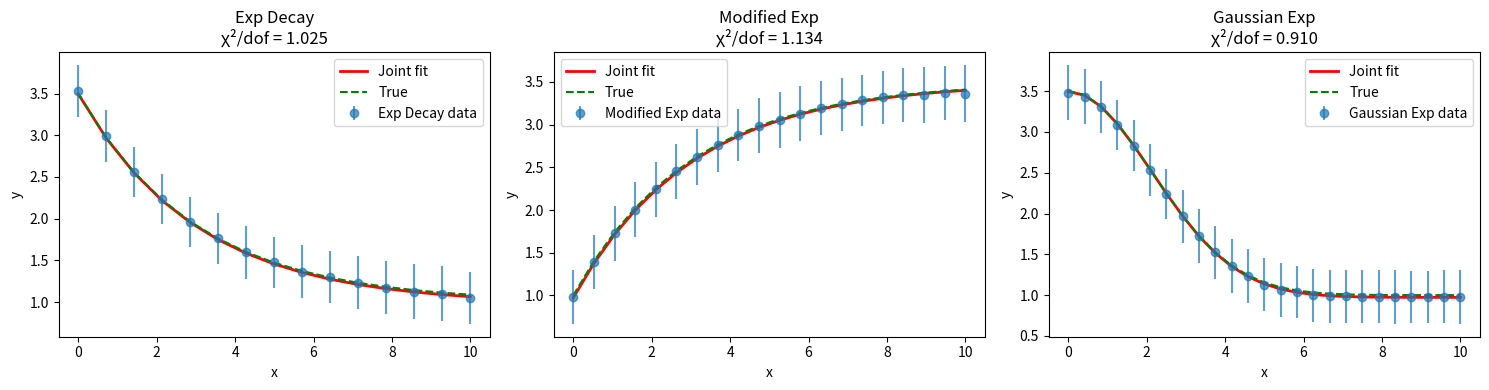

Generate this figure with matplotlib:
import numpy as np
import scipy.optimize as opt
from scipy.linalg import svd
import matplotlib.pyplot as plt


class JointCorrelatedFit:
    def __init__(self, data_matrices, model_functions):
        self.data_matrices = data_matrices
        self.model_functions = model_functions
        self.n_datasets = len(data_matrices)

        if len(data_matrices) != len(model_functions):
            raise ValueError("Number of data matrices must match number of model functions")

        self.calculate_joint_statistics()

    def calculate_joint_statistics(self):
        self.y_means = []
        self.cov_matrices = []
        self.inv_covs = []
        self.N_samples_list = []
        self.N_observables_list = []

        for i, data_matrix in enumerate(self.data_matrices):
            N_samples, N_observables = data_matrix.shape
            if N_samples <= 1:
                raise ValueError("At least two samples are required for a correlated fit")
            self.N_samples_list.append(N_samples)
            self.N_observables_list.append(N_observables)

            y_mean = np.mean(data_matrix, axis=0)
            cov_matrix = np.cov(data_matrix, rowvar=False, ddof=1) / N_samples
            inv_cov = self.regularized_inverse_covariance(cov_matrix)

            self.y_means.append(y_mean)
            self.cov_matrices.append(cov_matrix)
            self.inv_covs.append(inv_cov)

    def regularized_inverse_covariance(self, cov_matrix, regularization=1e-6):
        n_obs = cov_matrix.shape[0]
        regularized_cov = cov_matrix + regularization * np.eye(n_obs) * np.trace(cov_matrix) / n_obs

        try:
            U, s, Vt = svd(regularized_cov, full_matrices=False)
            max_cond = 1e10
            s_max = np.max(s)
            s_min = s_max / max_cond
            s_inv = np.array([1 / s_val if s_val > s_min else 0 for s_val in s])
            inv_cov = Vt.T @ np.diag(s_inv) @ U.T
            return inv_cov
        except:
            return np.linalg.pinv(regularized_cov)

    def joint_chi2(self, params, x_data_list=None):
        if x_data_list is None:
            x_data_list = [np.arange(N_obs) for N_obs in self.N_observables_list]

        total_chi2 = 0.0

        for i in range(self.n_datasets):
            try:
                y_data = self.y_means[i]
                inv_cov = self.inv_covs[i]
                x_data = x_data_list[i]
                model_func = self.model_functions[i]

                y_model = model_func(params, x_data)
                residuals = y_data - y_model
                chi2_i = residuals @ inv_cov @ residuals
                total_chi2 += chi2_i

            except Exception as e:
                return 1e10

        param_penalty = 1e-10 * np.sum(np.array(params) ** 2)
        total_chi2 += param_penalty

        return total_chi2

    def get_degrees_of_freedom(self):
        """Calculate total degrees of freedom"""
        total_data_points = sum(self.N_observables_list)
        n_params = len(self.fit_result.x) if hasattr(self, 'fit_result') else 0
        dof = total_data_points - n_params
        return dof, total_data_points, n_params

    def fit(self, initial_guess, x_data_list=None, bounds=None, method=None):
        if x_data_list is None:
            x_data_list = [np.arange(N_obs) for N_obs in self.N_observables_list]

        def objective(params):
            return self.joint_chi2(params, x_data_list=x_data_list)

        if method is None or len(str(method)) < 1:
            methods = ['L-BFGS-B', 'Nelder-Mead', 'Powell']
        else:
            methods = [method]

        best_result = None
        best_chi2 = np.inf

        for method in methods:
            try:
                if bounds is not None and method in ['L-BFGS-B', 'TNC', 'SLSQP']:
                    result = opt.minimize(objective, initial_guess,
                                          method=method, bounds=bounds,
                                          options={'gtol': 1e-8, 'ftol': 1e-10})
                else:
                    result = opt.minimize(objective, initial_guess,
                                          method=method,
                                          options={'gtol': 1e-8, 'ftol': 1e-10})

                if result.success and result.fun < best_chi2:
                    best_result = result
                    best_chi2 = result.fun

            except Exception as e:
                continue

        if best_result is None:
            result = opt.minimize(objective, initial_guess, method='Nelder-Mead')
            best_result = result

        self.fit_result = best_result

        # Compute parameter errors
        param_errors = self.get_parameter_errors_simple(
            x_data_list=x_data_list, best_params=best_result.x
        )
        best_result.param_errors = param_errors

        # Compute chi2 for each individual dataset
        dataset_chi2 = []
        for i in range(self.n_datasets):
            chi2_i = self._dataset_chi2(best_result.x, i, x_data_list[i] if x_data_list else None)
            dataset_chi2.append(chi2_i)
        best_result.dataset_chi2 = dataset_chi2

        # Calculate degrees of freedom information
        dof_info = self.get_degrees_of_freedom()
        best_result.dof = dof_info[0]
        best_result.total_data_points = dof_info[1]
        best_result.n_params = dof_info[2]
        best_result.chi2_per_dof = best_result.fun / best_result.dof

        return best_result

    def _dataset_chi2(self, params, dataset_idx, x_data=None):
        if x_data is None:
            x_data = np.arange(self.N_observables_list[dataset_idx])

        y_data = self.y_means[dataset_idx]
        inv_cov = self.inv_covs[dataset_idx]
        model_func = self.model_functions[dataset_idx]

        y_model = model_func(params, x_data)
        residuals = y_data - y_model
        return residuals @ inv_cov @ residuals

    def get_parameter_errors_simple(self, x_data_list=None, best_params=None):
        if best_params is None:
            if not hasattr(self, 'fit_result'):
                raise ValueError("Need to perform fit first")
            best_params = self.fit_result.x

        if x_data_list is None:
            x_data_list = [np.arange(N_obs) for N_obs in self.N_observables_list]

        n_params = len(best_params)
        best_chi2 = self.joint_chi2(best_params, x_data_list=x_data_list)

        errors = np.zeros(n_params)

        for i in range(n_params):
            def chi2_variation(value):
                test_params = best_params.copy()
                test_params[i] = value
                return self.joint_chi2(test_params, x_data_list=x_data_list) - best_chi2 - 1.0

            try:
                root_right = opt.root_scalar(chi2_variation,
                                             x0=best_params[i],
                                             x1=best_params[i] + 0.1 * abs(best_params[i]))
                if root_right.converged:
                    error_right = root_right.root - best_params[i]
                else:
                    error_right = np.nan

                root_left = opt.root_scalar(chi2_variation,
                                            x0=best_params[i],
                                            x1=best_params[i] - 0.1 * abs(best_params[i]))
                if root_left.converged:
                    error_left = best_params[i] - root_left.root
                else:
                    error_left = np.nan

                if not np.isnan(error_right) and not np.isnan(error_left):
                    errors[i] = (error_right + error_left) / 2
                elif not np.isnan(error_right):
                    errors[i] = error_right
                elif not np.isnan(error_left):
                    errors[i] = error_left
                else:
                    errors[i] = np.nan

            except:
                errors[i] = np.nan

        return errors

    def bootstrap_joint_fit(self, initial_guess, n_bootstrap=100, x_data_list=None):
        if x_data_list is None:
            x_data_list = [np.arange(N_obs) for N_obs in self.N_observables_list]

        bootstrap_params = []

        for i in range(n_bootstrap):
            try:
                bootstrap_data_matrices = []
                bootstrap_inv_covs = []
                bootstrap_y_means = []

                for j, data_matrix in enumerate(self.data_matrices):
                    n_samples = self.N_samples_list[j]
                    indices = np.random.choice(n_samples, n_samples, replace=True)
                    bootstrap_data = data_matrix[indices]

                    y_bootstrap = np.mean(bootstrap_data, axis=0)
                    cov_bootstrap = np.cov(bootstrap_data, rowvar=False, ddof=1) / n_samples
                    inv_cov_bootstrap = self.regularized_inverse_covariance(cov_bootstrap)

                    bootstrap_data_matrices.append(bootstrap_data)
                    bootstrap_y_means.append(y_bootstrap)
                    bootstrap_inv_covs.append(inv_cov_bootstrap)

                def bootstrap_chi2(params):
                    total_chi2 = 0.0
                    for k in range(self.n_datasets):
                        y_model = self.model_functions[k](params, x_data_list[k])
                        residuals = bootstrap_y_means[k] - y_model
                        total_chi2 += residuals @ bootstrap_inv_covs[k] @ residuals
                    return total_chi2

                result = opt.minimize(bootstrap_chi2, initial_guess, method='Nelder-Mead')
                if result.success:
                    bootstrap_params.append(result.x)

            except Exception as e:
                continue

        if len(bootstrap_params) == 0:
            print("Warning: All bootstrap iterations failed")
            return np.full(len(initial_guess), np.nan), np.array([])

        bootstrap_params = np.array(bootstrap_params)
        bootstrap_errors = np.std(bootstrap_params, axis=0)

        return bootstrap_errors, bootstrap_params

    def print_joint_fit_results(self, param_names=None, true_values=None):
        """
        Print formatted joint fit results with proper statistical information
        """
        if not hasattr(self, 'fit_result'):
            raise ValueError("Need to perform fit first")

        result = self.fit_result
        n_params = len(result.x)

        if param_names is None:
            param_names = [f'Param_{i}' for i in range(n_params)]

        # Get degrees of freedom information
        dof = result.dof
        total_data_points = result.total_data_points
        n_params = result.n_params
        chi2_per_dof = result.chi2_per_dof

        print("\n" + "=" * 60)
        print("JOINT CORRELATED FIT RESULTS")
        print("=" * 60)

        print(f"Success: {result.success}")
        print(f"Message: {result.message}")

        print(f"\nFit Quality Statistics:")
        print(f"  Total χ²: {result.fun:.4f}")
        print(f"  Degrees of freedom: {dof}")
        print(f"  χ²/dof: {chi2_per_dof:.4f}")
        print(f"  Data points: {total_data_points}")
        print(f"  Parameters: {n_params}")

        # Interpret χ²/dof
        if chi2_per_dof < 0.5:
            quality = "EXCELLENT (might be overfitting)"
        elif 0.5 <= chi2_per_dof <= 1.5:
            quality = "GOOD"
        elif 1.5 < chi2_per_dof <= 2.0:
            quality = "ACCEPTABLE"
        elif 2.0 < chi2_per_dof <= 3.0:
            quality = "POOR"
        else:
            quality = "BAD (model might be wrong or errors underestimated)"

        print(f"  Quality: {quality}")

        # Print chi2 for each dataset
        if hasattr(result, 'dataset_chi2'):
            print(f"\nχ² per dataset:")
            for i, chi2 in enumerate(result.dataset_chi2):
                dataset_dof = self.N_observables_list[i]
                chi2_dof_i = chi2 / dataset_dof
                print(f"  Dataset {i}: χ² = {chi2:.4f}, dof = {dataset_dof}, χ²/dof = {chi2_dof_i:.4f}")

        print(f"\nFitted parameters with errors:")
        print("-" * 70)

        if hasattr(result, 'param_errors'):
            errors = result.param_errors
            for i, name in enumerate(param_names):
                line = f"{name:10s} = {result.x[i]:10.6f} ± {errors[i]:8.6f}"
                if true_values is not None and i < len(true_values):
                    true_val = true_values[i]
                    diff = abs(result.x[i] - true_val)
                    diff_sigma = diff / errors[i] if errors[i] > 0 else np.inf
                    line += f"  (true: {true_val:.6f}, diff: {diff:.6f}, {diff_sigma:.1f}σ)"
                print(line)
        else:
            for i, name in enumerate(param_names):
                line = f"{name:10s} = {result.x[i]:10.6f}"
                if true_values is not None and i < len(true_values):
                    true_val = true_values[i]
                    diff = abs(result.x[i] - true_val)
                    line += f"  (true: {true_val:.6f}, diff: {diff:.6f})"
                print(line)

    def plot_joint_fit(self, x_data_list=None, dataset_names=None, true_params=None):
        if not hasattr(self, 'fit_result'):
            raise ValueError("Need to perform fit first")

        if x_data_list is None:
            x_data_list = [np.arange(N_obs) for N_obs in self.N_observables_list]

        if dataset_names is None:
            dataset_names = [f'Dataset {i}' for i in range(self.n_datasets)]

        n_cols = min(3, self.n_datasets)
        n_rows = (self.n_datasets + n_cols - 1) // n_cols

        plt.figure(figsize=(5 * n_cols, 4 * n_rows))

        for i in range(self.n_datasets):
            plt.subplot(n_rows, n_cols, i + 1)

            y_mean = self.y_means[i]
            y_std = np.std(self.data_matrices[i], axis=0)
            x_data = x_data_list[i]

            y_fit = self.model_functions[i](self.fit_result.x, x_data)

            plt.errorbar(x_data, y_mean, yerr=y_std, fmt='o', alpha=0.7,
                         label=f'{dataset_names[i]} data')
            plt.plot(x_data, y_fit, 'r-', linewidth=2, label='Joint fit')

            if true_params is not None:
                y_true = self.model_functions[i](true_params, x_data)
                plt.plot(x_data, y_true, 'g--', label='True')

            plt.xlabel('x')
            plt.ylabel('y')
            plt.legend()

            # Show χ²/dof for this dataset in the title
            if hasattr(self.fit_result, 'dataset_chi2'):
                chi2 = self.fit_result.dataset_chi2[i]
                dof_i = self.N_observables_list[i]
                chi2_dof_i = chi2 / dof_i
                plt.title(f'{dataset_names[i]}\nχ²/dof = {chi2_dof_i:.3f}')
            else:
                plt.title(f'{dataset_names[i]}')

        plt.tight_layout()
        plt.show()


# Example usage with improved statistics display
def demo_joint_fit():
    # Shared true parameters
    true_A, true_B, true_tau = 2.5, 1.0, 3.0
    true_params = [true_A, true_B, true_tau]
    param_names = ['A', 'B', 'tau']

    # Define different model functions
    def model1(params, x):
        A, B, tau = params
        return A * np.exp(-x / tau) + B

    def model2(params, x):
        A, B, tau = params
        return A * (1 - np.exp(-x / tau)) + B

    def model3(params, x):
        A, B, tau = params
        return A * np.exp(-(x / tau) ** 2) + B

    model_functions = [model1, model2, model3]

    # Generate data for each dataset
    np.random.seed(42)
    data_matrices = []
    x_data_list = []

    for i, model_func in enumerate(model_functions):
        N_samples = 200 + i * 50
        N_points = 15 + i * 5

        x_data = np.linspace(0, 10, N_points)
        x_data_list.append(x_data)

        noise_cov = 0.1 * np.exp(-0.2 * np.abs(np.subtract.outer(x_data, x_data)))
        correlated_noise = np.random.multivariate_normal(
            np.zeros(N_points), noise_cov, N_samples
        )

        data_matrix = np.zeros((N_samples, N_points))
        for j in range(N_samples):
            true_signal = model_func(true_params, x_data)
            data_matrix[j] = true_signal + correlated_noise[j]

        data_matrices.append(data_matrix)
        print(f"Dataset {i}: {data_matrix.shape} (samples × observables)")

    # Create joint fit object
    joint_fitter = JointCorrelatedFit(data_matrices, model_functions)

    # Initial guess
    initial_guess = [2.0, 1.2, 2.5]

    # Perform joint fit
    result = joint_fitter.fit(initial_guess, x_data_list=x_data_list)

    # Print results with improved statistics
    joint_fitter.print_joint_fit_results(param_names=param_names, true_values=true_params)

    # Plot results
    dataset_names = ['Exp Decay', 'Modified Exp', 'Gaussian Exp']
    joint_fitter.plot_joint_fit(
        x_data_list=x_data_list,
        dataset_names=dataset_names,
        true_params=true_params
    )

    return joint_fitter, result

def JointCorrelatedFitAndDraw(xdata, ydata, func, guess, bound=None, method=""):
    """

    :param xdata: [xlst1, xlst2, ...], xlst: arraylike
    :param ydata: [ymatrix1, ymatrix2, ...]
    :param func: [func1, func2, ... ]
    :param guess: arraylike
    :param bound: [[min1, max1], [min2, max2], ...]
    :param method:
    """
    # Create joint fit object
    joint_fitter = JointCorrelatedFit(ydata, func)

    # Perform joint fit
    joint_fitter.fit(guess, x_data_list=xdata, bounds=bound, method=method)

    # Print results with improved statistics
    joint_fitter.print_joint_fit_results()

    # Plot results
    joint_fitter.plot_joint_fit(x_data_list=xdata)

if __name__ == "__main__":
    joint_fitter, result = demo_joint_fit()
